Run: headless pygame with SDL's dummy video driver; simulated clock (each Clock.tick advances the game by its frame time, no real sleeping); random seed 0; keys injected as events and as key.get_pressed() state; no mouse input.
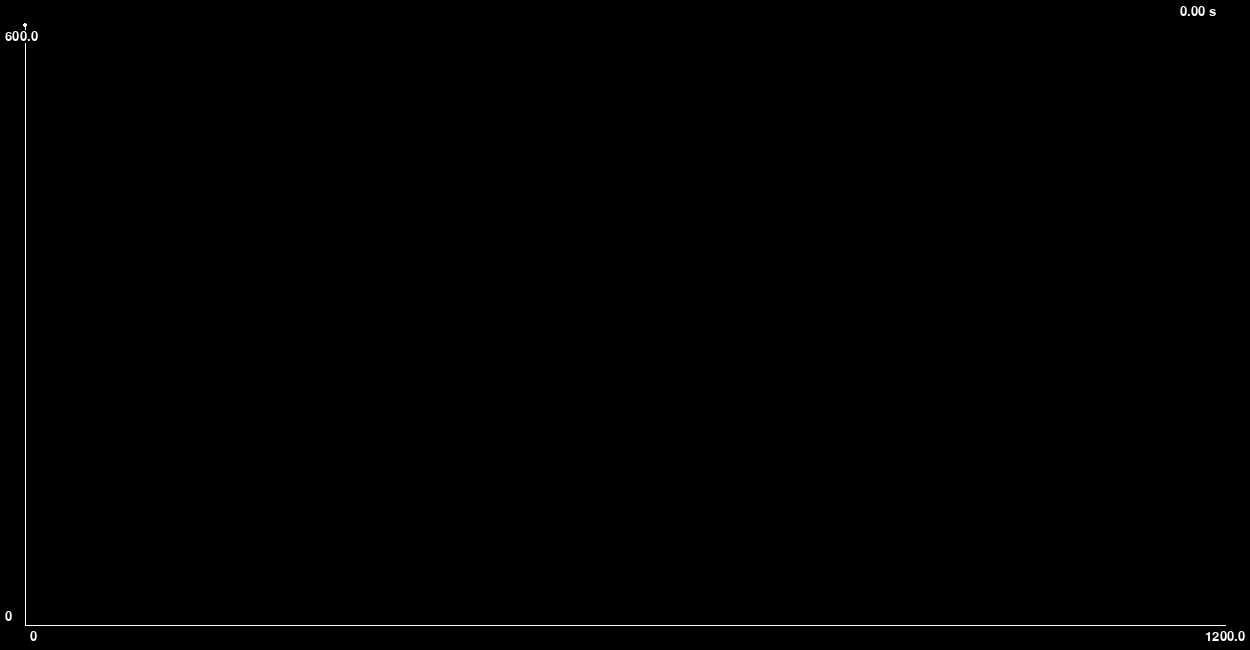
Frame 1 of 4 · flips 1–60 · no input
Frame 2 of 4 · flips 61–180 · tapped SPACE, RETURN · held RIGHT (→), D · screen unchanged from frame 1, image omitted
Frame 3 of 4 · flips 181–300 · held DOWN (↓), S · screen unchanged from frame 2, image omitted
Frame 4 of 4 · flips 301–420 · held LEFT (←), A, UP (↑), W · screen unchanged from frame 3, image omitted

The pygame program that drew these frames:

#! /usr/bin/env python3
# -*- coding: utf-8 -*-
"""
plane

Detailed description here
"""

import pygame
import argparse
import logging

__author__ = "xilei"
__date__ = "2023/06/14 08:27:51"

white = (255,255,255)
black = (0,0,0)
red = (255,0,0)
green = (0,255,0)
blue = (0,0,255)

border = 25
chart_width = 1200
chart_height = 600
offset_x = 0
offset_y = 0
meter_per_point = 1.0

plane_start_x = .0
plane_start_y = chart_height * meter_per_point
plane_start_speed = 5.0
plane_horizontal_acceleration = 4.9
plane_drop_bag_gap = 1.

gravity = 9.8

pygame.init()
gameDisplay = pygame.display.set_mode((chart_width + border * 2, 600 + border * 2))
font = pygame.font.SysFont(None, 20)
clock = pygame.time.Clock()
bags = []

class TheBag:
    def __init__(self, x, y,  v0):
        self.start_x = x
        self.start_y = y
        self.x = x
        self.y = y
        self.v0 = v0
        self.lifetime = 0

    def update(self, t):
        self.lifetime += t
        
        if self.y / meter_per_point < 10:
            return

        t = self.lifetime
        self.x = self.start_x + self.v0 * t 
        self.y = self.start_y - gravity * t * t * 0.5

    def draw(self):
        screen_x = border + (self.x - offset_x) / meter_per_point
        screen_y = border + chart_height - (self.y - offset_y) / meter_per_point
        pygame.draw.circle(gameDisplay, green, (screen_x, screen_y), 2)

class ThePlane:
    def __init__(self, x, y, v0, a):
        self.start_x = x
        self.start_y = y
        self.x = x
        self.y = y
        self.v0 = v0 
        self.a = a
        self.lifetime = 0
        self.drop_cooldown = plane_drop_bag_gap

    def update(self, dt):
        self.lifetime += dt

        t = self.lifetime
        self.x = self.start_x + self.v0 * t + self.a * t * t * 0.5

        self.drop_cooldown -= dt
        if self.drop_cooldown <= 0:
            self.drop_cooldown = plane_drop_bag_gap
            self.drop()

    def drop(self):
        v_now = self.v0 + self.a * self.lifetime
        new_bag = TheBag(self.x, self.y, v_now)
        bags.append(new_bag)

    def draw(self):
        screen_x = border + (self.x - offset_x) / meter_per_point
        screen_y = border + chart_height - (self.y - offset_y) / meter_per_point
        pygame.draw.circle(gameDisplay, white, (screen_x, screen_y), 2)


def main():

    def draw_coordinate_system():

        pygame.draw.line(gameDisplay, white, (border, border), (border, chart_height + border), 1)
        pygame.draw.line(gameDisplay, white, (border, chart_height + border), (chart_width + border, chart_height + border), 1)

        text_x_offset_img = font.render(f"{offset_x}", True, white, black)
        gameDisplay.blit(text_x_offset_img, (border + 5, chart_height + border + 5))

        text_x_offset_img = font.render(f"{offset_x + chart_width * meter_per_point}", True, white, black)
        gameDisplay.blit(text_x_offset_img, (chart_width + border - 20, chart_height + border + 5))

        text_y_offset_img = font.render(f"{offset_y}", True, white, black)
        gameDisplay.blit(text_y_offset_img, (border - 20, chart_height + border - 15))

        text_y_offset_img = font.render(f"{offset_y + chart_height * meter_per_point}", True, white, black)
        gameDisplay.blit(text_y_offset_img, (border - 20, border + 5))

        text_time = font.render(f"{plane.lifetime:2.2f} s", True, white, black)
        gameDisplay.blit(text_time, (chart_width- 20, 5))

    plane = ThePlane(plane_start_x, plane_start_y, plane_start_speed, plane_horizontal_acceleration)
    while True:
        for event in pygame.event.get():
            if event.type == pygame.QUIT:
                pygame.quit()
                quit()
        clock.tick(30)
        gameDisplay.fill(black)

        keys = pygame.key.get_pressed()
        time_step = 1.0/10
        if keys[pygame.K_SPACE]:
            for bag in bags:
                bag.update(time_step)
                bag.draw()
            plane.update(time_step)

        draw_coordinate_system()
        for bag in bags:
            bag.draw()
        plane.draw()

        pygame.display.update()

if __name__ == '__main__':
    main()
